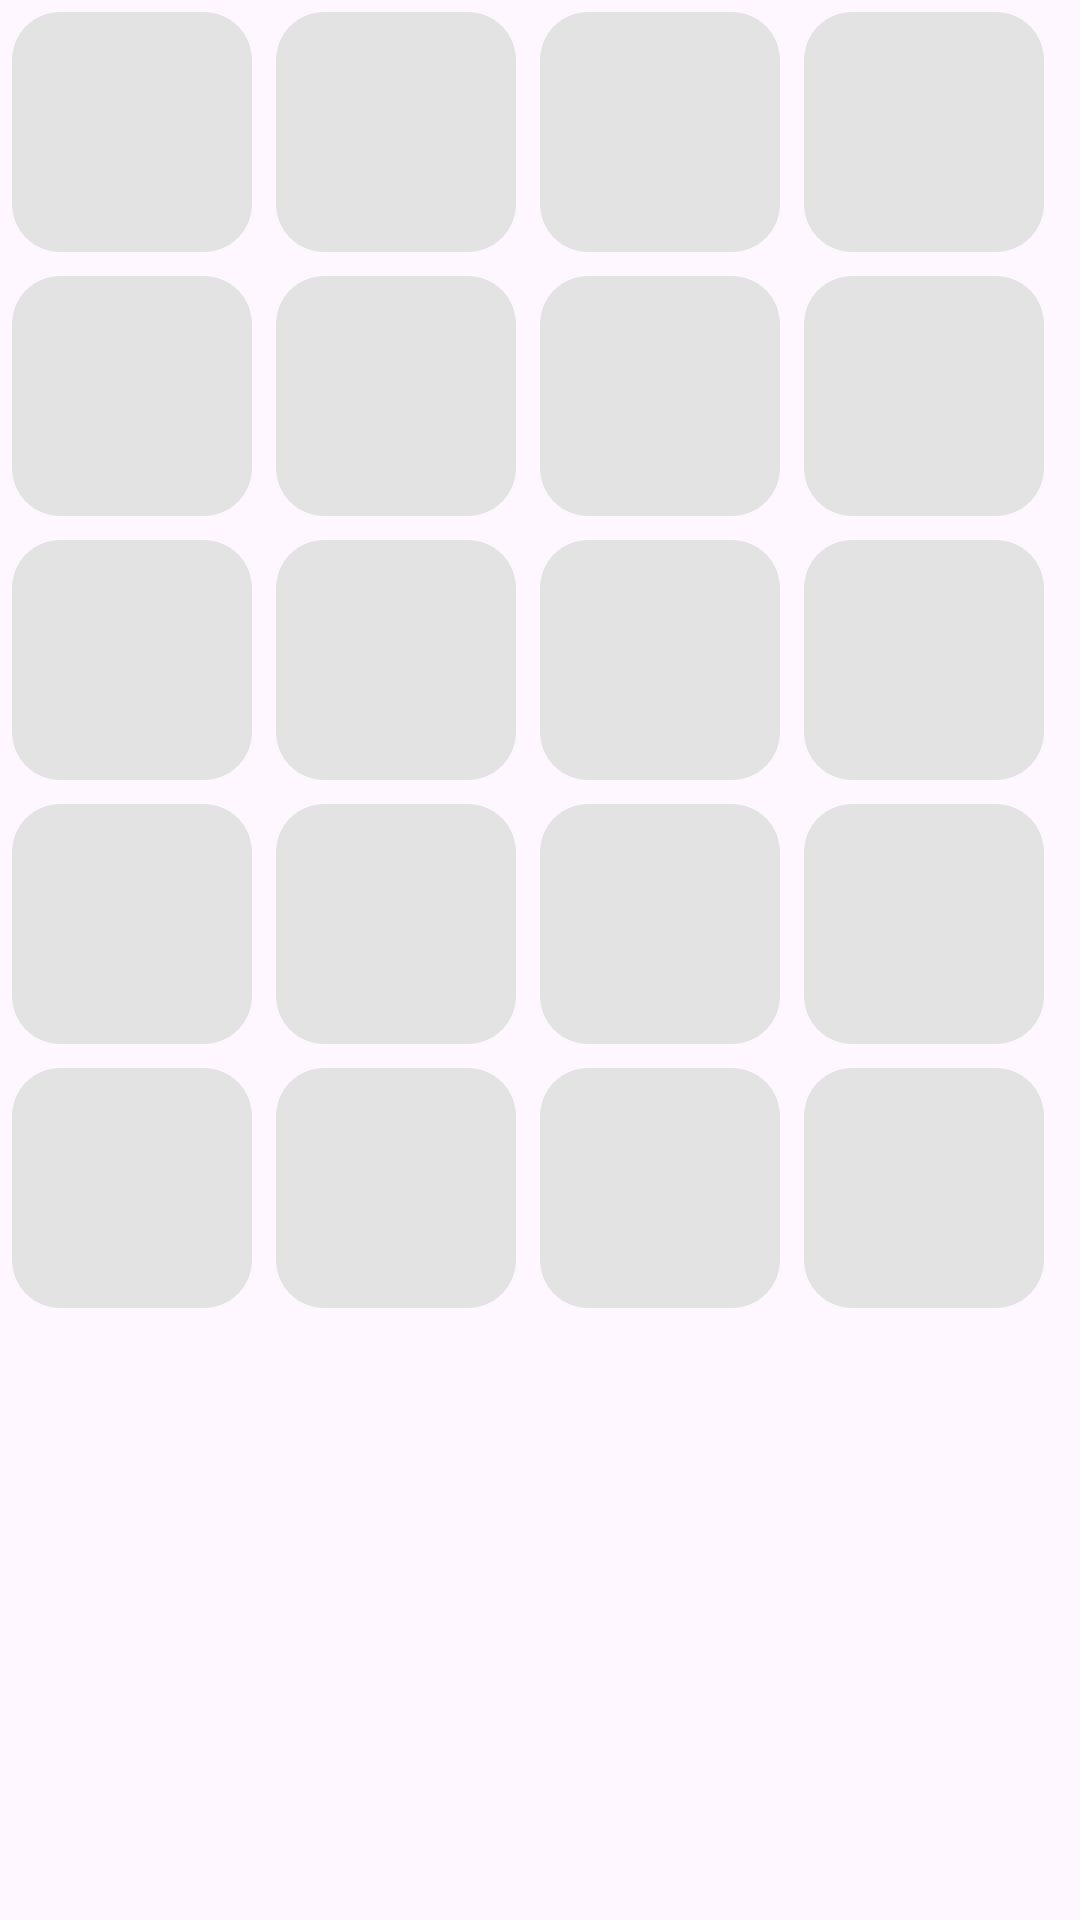

Layout XML and referenced resources for this Android screen:
<!-- AndroidManifest.xml: application theme Theme.FindTheSameOnes -->
<!-- res/layout/view_game_field.xml -->
<?xml version="1.0" encoding="utf-8"?>
<GridLayout xmlns:android="http://schemas.android.com/apk/res/android"
    android:layout_width="wrap_content"
    android:layout_height="wrap_content"
    android:columnCount="4"
    android:orientation="horizontal"
    android:useDefaultMargins="true">

    <com.google.android.material.button.MaterialButton
        style="@style/Widget.Material3.Button.IconButton"
        android:layout_width="80dp"
        android:layout_height="80dp"
        android:padding="16dp"
        android:text="" />

    <com.google.android.material.button.MaterialButton
        style="@style/Widget.Material3.Button.IconButton"
        android:layout_width="80dp"
        android:layout_height="80dp"
        android:padding="16dp"
        android:text="" />

    <com.google.android.material.button.MaterialButton
        style="@style/Widget.Material3.Button.IconButton"
        android:layout_width="80dp"
        android:layout_height="80dp"
        android:padding="16dp"
        android:text="" />

    <com.google.android.material.button.MaterialButton
        style="@style/Widget.Material3.Button.IconButton"
        android:layout_width="80dp"
        android:layout_height="80dp"
        android:padding="16dp"
        android:text="" />

    <com.google.android.material.button.MaterialButton
        style="@style/Widget.Material3.Button.IconButton"
        android:layout_width="80dp"
        android:layout_height="80dp"
        android:padding="16dp"
        android:text="" />

    <com.google.android.material.button.MaterialButton
        style="@style/Widget.Material3.Button.IconButton"
        android:layout_width="80dp"
        android:layout_height="80dp"
        android:padding="16dp"
        android:text="" />

    <com.google.android.material.button.MaterialButton
        style="@style/Widget.Material3.Button.IconButton"
        android:layout_width="80dp"
        android:layout_height="80dp"
        android:padding="16dp"
        android:text="" />

    <com.google.android.material.button.MaterialButton
        style="@style/Widget.Material3.Button.IconButton"
        android:layout_width="80dp"
        android:layout_height="80dp"
        android:padding="16dp"
        android:text="" />

    <com.google.android.material.button.MaterialButton
        style="@style/Widget.Material3.Button.IconButton"
        android:layout_width="80dp"
        android:layout_height="80dp"
        android:padding="16dp"
        android:text="" />

    <com.google.android.material.button.MaterialButton
        style="@style/Widget.Material3.Button.IconButton"
        android:layout_width="80dp"
        android:layout_height="80dp"
        android:padding="16dp"
        android:text="" />

    <com.google.android.material.button.MaterialButton
        style="@style/Widget.Material3.Button.IconButton"
        android:layout_width="80dp"
        android:layout_height="80dp"
        android:padding="16dp"
        android:text="" />

    <com.google.android.material.button.MaterialButton
        style="@style/Widget.Material3.Button.IconButton"
        android:layout_width="80dp"
        android:layout_height="80dp"
        android:padding="16dp"
        android:text="" />

    <com.google.android.material.button.MaterialButton
        style="@style/Widget.Material3.Button.IconButton"
        android:layout_width="80dp"
        android:layout_height="80dp"
        android:padding="16dp"
        android:text="" />

    <com.google.android.material.button.MaterialButton
        style="@style/Widget.Material3.Button.IconButton"
        android:layout_width="80dp"
        android:layout_height="80dp"
        android:padding="16dp"
        android:text="" />

    <com.google.android.material.button.MaterialButton
        style="@style/Widget.Material3.Button.IconButton"
        android:layout_width="80dp"
        android:layout_height="80dp"
        android:padding="16dp"
        android:text="" />

    <com.google.android.material.button.MaterialButton
        style="@style/Widget.Material3.Button.IconButton"
        android:layout_width="80dp"
        android:layout_height="80dp"
        android:padding="16dp"
        android:text="" />

    <com.google.android.material.button.MaterialButton
        style="@style/Widget.Material3.Button.IconButton"
        android:layout_width="80dp"
        android:layout_height="80dp"
        android:padding="16dp"
        android:text="" />

    <com.google.android.material.button.MaterialButton
        style="@style/Widget.Material3.Button.IconButton"
        android:layout_width="80dp"
        android:layout_height="80dp"
        android:padding="16dp"
        android:text="" />

    <com.google.android.material.button.MaterialButton
        style="@style/Widget.Material3.Button.IconButton"
        android:layout_width="80dp"
        android:layout_height="80dp"
        android:padding="16dp"
        android:text="" />

    <com.google.android.material.button.MaterialButton
        style="@style/Widget.Material3.Button.IconButton"
        android:layout_width="80dp"
        android:layout_height="80dp"
        android:padding="16dp"
        android:text="" />


</GridLayout>
<!-- resources referenced by this layout -->
<resources>
  <style name="Widget.Material3.Button.IconButton" parent="Widget.Material3.Button.GameCell">
          <item name="iconTint">@color/black</item>
      </style>
  <style name="Theme.FindTheSameOnes" parent="Theme.Material3.DayNight.NoActionBar">
          
          <item name="colorPrimary">@color/purple_500</item>
          <item name="colorPrimaryVariant">@color/purple_700</item>
          <item name="colorOnPrimary">@color/white</item>
          
          <item name="colorSecondary">@color/teal_200</item>
          <item name="colorSecondaryVariant">@color/teal_700</item>
          <item name="colorOnSecondary">@color/black</item>
          
          <item name="android:statusBarColor">?attr/colorPrimaryVariant</item>
          
      </style>
  <style name="Widget.Material3.Button.GameCell" parent="Widget.Material3.Button">
          <item name="backgroundTint">@color/grey</item>
          <item name="android:insetLeft">0dp</item>
          <item name="android:insetRight">0dp</item>
          <item name="android:insetTop">0dp</item>
          <item name="android:insetBottom">0dp</item>
          <item name="android:textAlignment">center</item>
          <item name="iconGravity">textStart</item>
          <item name="iconPadding">0dp</item>
          <item name="iconTint">@null</item>
          <item name="iconSize">64dp</item>
          <item name="shapeAppearance">@style/ShapeAppearance.Material3.Corner.Large</item>
      </style>
  <color name="black">#FF000000</color>
  <color name="purple_500">#9046f0</color>
  <color name="purple_700">#FF3700B3</color>
  <color name="white">#FFFFFFFF</color>
  <color name="teal_200">#FF03DAC5</color>
  <color name="teal_700">#FF018786</color>
  <color name="grey">#e3e3e3</color>
</resources>
